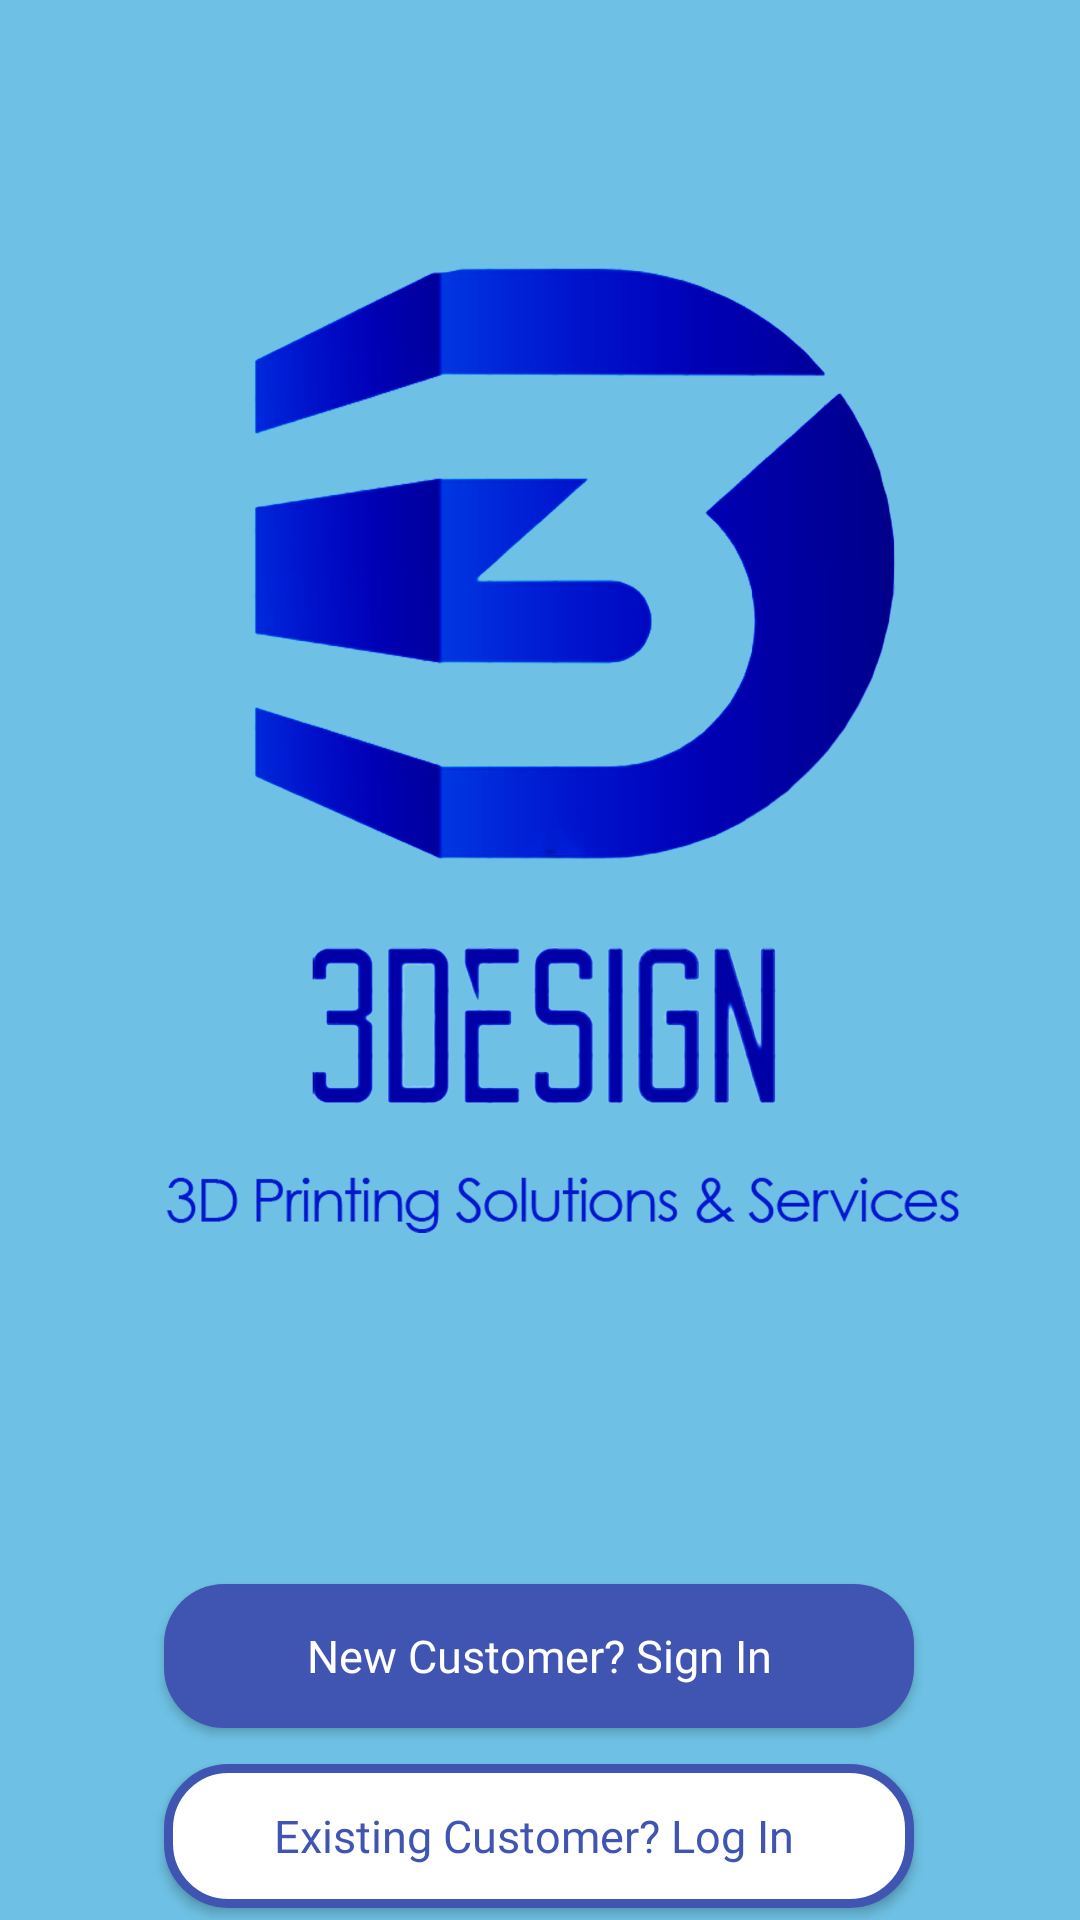

Produce the Android XML layout that renders to this screen, including the resource entries it uses.
<!-- AndroidManifest.xml: application theme Theme.3Design_Kotlin -->
<!-- res/layout/activity_prompt_1.xml -->
<?xml version="1.0" encoding="utf-8"?>
<androidx.constraintlayout.widget.ConstraintLayout xmlns:android="http://schemas.android.com/apk/res/android"
    xmlns:app="http://schemas.android.com/apk/res-auto"
    xmlns:tools="http://schemas.android.com/tools"
    android:layout_width="match_parent"
    android:layout_height="match_parent"
    tools:context=".Activites.Prompt_1"
    android:background="#6ec1e4">

    <ImageView
        android:id="@+id/imageView"
        android:layout_width="match_parent"
        android:layout_height="500dp"
        app:layout_constraintEnd_toEndOf="parent"
        app:layout_constraintStart_toStartOf="parent"
        app:layout_constraintTop_toTopOf="parent"
        app:srcCompat="@mipmap/logo" />

    <Button
        android:id="@+id/prompt_button_sign_in"
        android:layout_width="250dp"
        android:layout_height="wrap_content"
        android:layout_marginTop="28dp"
        android:background="@drawable/button1_back"
        android:fontFamily="@font/sanchez"
        android:text="New Customer? Sign In"
        android:textAllCaps="false"
        android:textColor="#fff"
        android:textSize="15dp"
        app:layout_constraintEnd_toEndOf="parent"
        app:layout_constraintHorizontal_bias="0.498"
        app:layout_constraintStart_toStartOf="parent"
        app:layout_constraintTop_toBottomOf="@+id/imageView" />

    <Button
        android:id="@+id/prompt_button_log_in"
        android:layout_width="250dp"
        android:layout_height="wrap_content"
        android:layout_marginTop="12dp"
        android:background="@drawable/button2_back"
        android:fontFamily="@font/sanchez"
        android:text="Existing Customer? Log In "
        android:textAllCaps="false"
        android:textColor="#4054b2"
        android:textSize="15dp"
        app:layout_constraintEnd_toEndOf="parent"
        app:layout_constraintHorizontal_bias="0.498"
        app:layout_constraintStart_toStartOf="parent"
        app:layout_constraintTop_toBottomOf="@+id/prompt_button_sign_in" />

    <Button
        android:id="@+id/skip"
        android:layout_width="wrap_content"
        android:layout_height="wrap_content"
        android:layout_marginTop="40dp"
        android:background="@drawable/button1_back"
        android:text="Skip"
        android:textColor="#fff"
        app:layout_constraintEnd_toEndOf="parent"
        app:layout_constraintHorizontal_bias="0.498"
        app:layout_constraintStart_toStartOf="parent"
        app:layout_constraintTop_toBottomOf="@+id/prompt_button_log_in" />

</androidx.constraintlayout.widget.ConstraintLayout>
<!-- resources referenced by this layout -->
<resources>
  <!-- drawable button1_back (drawable) -->
  <?xml version="1.0" encoding="utf-8"?>
  <shape xmlns:android="http://schemas.android.com/apk/res/android">
      <corners android:radius="20dp"/>
      <gradient android:startColor="#4054b2"
          android:endColor="#4054b2"/>
  </shape>
  <!-- drawable button2_back (drawable) -->
  <?xml version="1.0" encoding="utf-8"?>
  <shape xmlns:android="http://schemas.android.com/apk/res/android">
      <corners android:radius="20dp"/>
      <gradient android:endColor="#fff"
          android:startColor="#fff"/>
      <stroke android:color="#4054b2"
          android:width="3dp"/>
  </shape>
  <!-- mipmap logo: png bitmap (mipmap-xxxhdpi, 836125 bytes) -->
  <style name="Theme.3Design_Kotlin" parent="Theme.AppCompat.DayNight.NoActionBar">
          
          <item name="colorPrimary">@color/purple_500</item>
          <item name="colorPrimaryVariant">@color/purple_700</item>
          <item name="colorOnPrimary">@color/white</item>
          
          <item name="colorSecondary">@color/teal_200</item>
          <item name="colorSecondaryVariant">@color/teal_700</item>
          <item name="colorOnSecondary">@color/black</item>
          
          <item name="android:statusBarColor" tools:targetApi="l">?attr/colorPrimaryVariant</item>
          
      </style>
  <!-- not gathered from this repository: default colours our renderer supplied (Android Studio template values) -->
  <color name="purple_500">#FF6200EE</color>
  <color name="purple_700">#FF3700B3</color>
  <color name="teal_200">#FF03DAC5</color>
  <color name="teal_700">#FF018786</color>
  <color name="black">#FF000000</color>
  <color name="white">#FFFFFFFF</color>
</resources>
